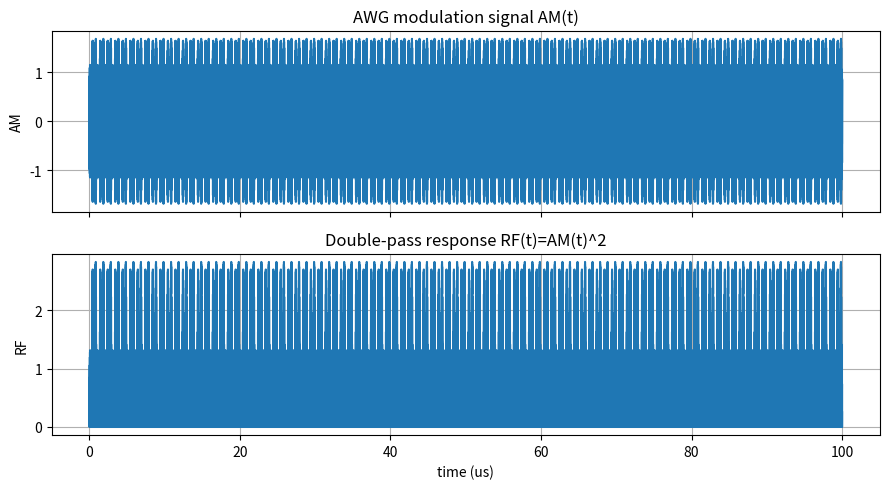
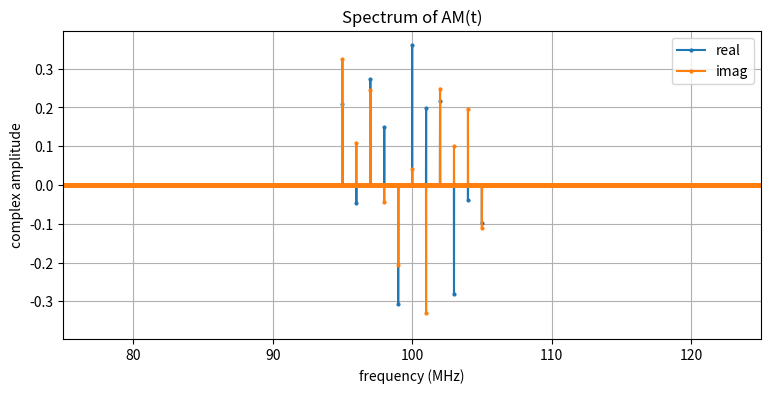
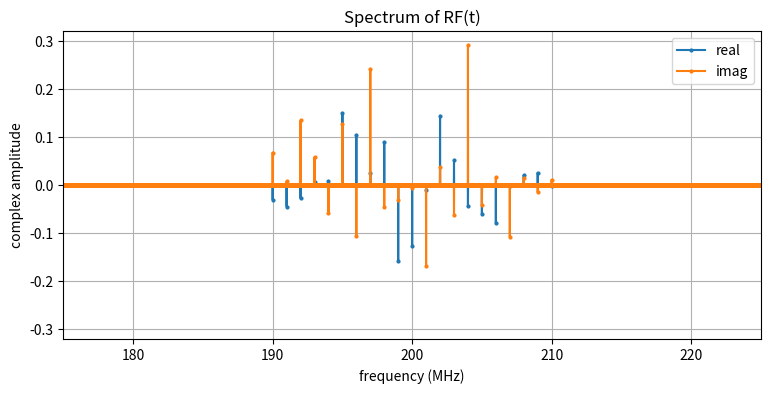

The matplotlib source for these figures, in order:
import matplotlib.pyplot as plt
import numpy as np

plt.rcParams.update({'figure.dpi': 120, 'axes.grid': True})

dt = 1e-3          # MATLAB: dt=1e-3; sampling interval in us
L = int(1e5)      # MATLAB: L=1e5; number of sampling points

t = np.arange(L) * dt       # MATLAB: t=(0:(L-1))*dt
fs = 1 / dt                 # MATLAB: fs=1/dt; sampling frequency
df = fs / L                 # MATLAB: df=fs/L; frequency resolution
f = np.arange(L // 2) * df  # MATLAB: f=(0:L/2-1)*df

print(f'fs = {fs:g} MHz')
print(f'df = {df:g} MHz')
print(f'time points = {len(t)}')
print(f'positive FFT bins = {len(f)}')

f0 = 100.0       # MATLAB: f0=100; center frequency in MHz
dfm = 0.1        # MATLAB: dfm=0.1; modulation-frequency spacing in MHz
Nm = 200         # MATLAB: Nm=200; number of modulation-frequency intervals

fm = f0 + np.arange(-Nm // 2, Nm // 2 + 1) * dfm  # MATLAB: fm=f0+(-Nm/2:Nm/2)*dfm
an = np.zeros_like(fm)  # MATLAB: an=zeros(size(fm)); cosine amplitudes
bn = np.zeros_like(fm)  # MATLAB: bn=zeros(size(fm)); sine amplitudes

print(f'fm range: {fm[0]:.1f} to {fm[-1]:.1f} MHz')
print(f'number of modulation frequencies: {len(fm)}')

freq = np.arange(95.0, 106.0, 1.0)  # MATLAB: freq=95:105; 11 frequencies

# MATLAB: vec=1+Nm/2+(freq-f0)/dfm;
# Python equivalent without the one-based '+1'.
vec = (Nm // 2 + np.rint((freq - f0) / dfm)).astype(int)

print('selected AWG frequencies:', freq)
print('selected Python indices:', vec)
print('fm[vec]:', fm[vec])

SEED = 42         # Reproducible Python run; set to None for non-deterministic random coefficients.
Pmax = 1.0        # MATLAB: Pmax=1; target total input power

rng = np.random.default_rng(SEED)
an[vec] = rng.random(len(freq)) - 0.5  # MATLAB: an(vec)=rand(size(freq))-0.5
bn[vec] = rng.random(len(freq)) - 0.5  # MATLAB: bn(vec)=rand(size(freq))-0.5

pwr = an @ an + bn @ bn                # MATLAB: pwr=an*an'+bn*bn'
an = an / np.sqrt(pwr / Pmax)          # MATLAB: an=an/(pwr/Pmax)^0.5
bn = bn / np.sqrt(pwr / Pmax)          # MATLAB: bn=bn/(pwr/Pmax)^0.5
powerin = an @ an + bn @ bn            # MATLAB: powerin=an*an'+bn*bn'

print(f'powerin = {powerin:.12f}')
print('nonzero an:', np.round(an[vec], 4))
print('nonzero bn:', np.round(bn[vec], 4))

AM = np.zeros_like(t)
for nf in vec:
    AM += an[nf] * np.cos(2 * np.pi * fm[nf] * t) - bn[nf] * np.sin(2 * np.pi * fm[nf] * t)

print(f'AM min/max: {AM.min():.4f}, {AM.max():.4f}')

RF = AM ** 2  # MATLAB: RF=AM.^2

print(f'RF min/max: {RF.min():.4f}, {RF.max():.4f}')

fig, axes = plt.subplots(2, 1, figsize=(9, 5), sharex=True)

axes[0].plot(t, AM)
axes[0].set_title('AWG modulation signal AM(t)')
axes[0].set_ylabel('AM')

axes[1].plot(t, RF)
axes[1].set_title('Double-pass response RF(t)=AM(t)^2')
axes[1].set_xlabel('time (us)')
axes[1].set_ylabel('RF')

fig.tight_layout()
plt.show()

spekAM = np.fft.fft(AM) / (L / 2)       # MATLAB: spekAM=fft(AM)/(L/2)
powerAM = np.sum(np.abs(spekAM[:L // 2]) ** 2)
aspekAM = spekAM[:L // 2].real
bspekAM = spekAM[:L // 2].imag

print(f'powerAM = {powerAM:.12f}')

maxab = max(np.max(np.abs(aspekAM)), np.max(np.abs(bspekAM)))
plt.figure(figsize=(9, 4))
plt.plot(f, aspekAM, '-o', markersize=2, label='real')
plt.plot(f, bspekAM, '-o', markersize=2, label='imag')
plt.xlim(75, 125)
plt.ylim(-1.1 * maxab, 1.1 * maxab)
plt.title('Spectrum of AM(t)')
plt.xlabel('frequency (MHz)')
plt.ylabel('complex amplitude')
plt.legend()
plt.show()

spekRF = np.fft.fft(RF) / (L / 2)       # MATLAB: spekRF=fft(RF)/(L/2)
powerRF = np.sum(np.abs(spekRF[:L // 2]) ** 2) / 2
aspekRF = spekRF[:L // 2].real
bspekRF = spekRF[:L // 2].imag

print(f'powerRF = {powerRF:.12f}')

# MATLAB uses max(abs(aspekRF(50:end))) and max(abs(bspekRF(50:end))).
# Python index 49 corresponds to MATLAB index 50.
maxab = max(np.max(np.abs(aspekRF[49:])), np.max(np.abs(bspekRF[49:])))
plt.figure(figsize=(9, 4))
plt.plot(f, aspekRF, '-o', markersize=2, label='real')
plt.plot(f, bspekRF, '-o', markersize=2, label='imag')
plt.xlim(175, 225)
plt.ylim(-1.1 * maxab, 1.1 * maxab)
plt.title('Spectrum of RF(t)')
plt.xlabel('frequency (MHz)')
plt.ylabel('complex amplitude')
plt.legend()
plt.show()
